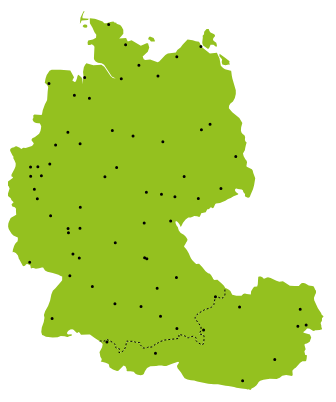
D3 v3 page, settled after 360 driven frames (6 s of simulated time); the page loaded 1 data file(s).



	var startnext = startnext || {};

	startnext.width = 330;
	startnext.height = 410;

	startnext.svg = d3.select("body").append("svg")
	.attr("width", startnext.width)
	.attr("height", startnext.height);	

	d3.json("../data/atde.json", function(error, atde) {
		var subunits = topojson.feature(atde, atde.objects.subunits);

		var projection = d3.geo.albers()
		.center([0,50.5])
		.rotate([-12,0])
		.parallels([50,60])
		.scale(2500)
		.translate([startnext.width/2,startnext.height/2]);

		var path = d3.geo.path()
		.projection(projection)
		.pointRadius([1.5]);

		startnext.svg.selectAll(".subunit")
		.data(topojson.feature(atde, atde.objects.subunits).features)
		.enter().append("path")
		.attr("class", function(d) {return "subunit " + d.id;})
		.attr("d",path);

		startnext.svg.append("path")
		.datum(topojson.mesh(atde, atde.objects.subunits, function(a,b) { return a !== b;}))
		.attr("d",path)
		.attr("class", "subunit-boundary")

		startnext.svg.append("path")
		.datum(topojson.feature(atde, atde.objects.places))
		.attr("d", path)
		.attr("class","place")

		startnext.svg.append("path")
		.datum(topojson.feature(atde, atde.objects.places_2))
		.attr("d", path)
		.attr("class","place")

	});
	

### data: ../data/atde.json
{
 "type": "Topology",
 "transform": {
  "scale": [
   0.001129,
   0.000866
  ],
  "translate": [
   5.858,
   46.4
  ]
 },
 "objects": {
  "subunits": {
   "type": "GeometryCollection",
   "geometries": [
    "{... 4 keys}",
    "{... 4 keys}"
   ]
  },
  "places": {
   "type": "GeometryCollection",
   "geometries": [
    "{... 3 keys}",
    "{... 3 keys}",
    "{... 3 keys}",
    "{... 3 keys}",
    "{... 3 keys}",
    "{... 3 keys}",
    "{... 3 keys}",
    "{... 3 keys}",
    "... 49 more items"
   ]
  },
  "places_2": {
   "type": "GeometryCollection",
   "geometries": [
    "{... 3 keys}",
    "{... 3 keys}",
    "{... 3 keys}",
    "{... 3 keys}",
    "{... 3 keys}",
    "{... 3 keys}",
    "{... 3 keys}",
    "{... 3 keys}",
    "... 2 more items"
   ]
  }
 },
 "arcs": [
  [
   [
    3247,
    1299
   ],
   [
    22,
    11
   ],
   [
    90,
    -10
   ],
   [
    58,
    29
   ],
   [
    29,
    29
   ],
   [
    80,
    -27
   ],
   [
    118,
    -54
   ],
   [
    55,
    -37
   ],
   "... 83 more items"
  ],
  [
   [
    7047,
    2734
   ],
   [
    26,
    -9
   ],
   [
    71,
    -36
   ],
   [
    58,
    -41
   ],
   [
    53,
    -104
   ],
   [
    125,
    -28
   ],
   [
    157,
    -3
   ],
   [
    56,
    47
   ],
   "... 174 more items"
  ],
  [
   [
    7387,
    8683
   ],
   [
    14,
    -56
   ],
   [
    -37,
    4
   ],
   [
    -110,
    -13
   ],
   [
    -108,
    19
   ],
   [
    -21,
    69
   ],
   [
    17,
    67
   ],
   [
    -43,
    45
   ],
   "... 6 more items"
  ],
  [
   [
    4805,
    9259
   ],
   [
    -136,
    -2
   ],
   [
    -52,
    46
   ],
   [
    -52,
    12
   ],
   [
    28,
    57
   ],
   [
    37,
    20
   ],
   [
    131,
    -37
   ],
   [
    42,
    -72
   ],
   "... 1 more items"
  ],
  [
   [
    6954,
    9218
   ],
   [
    22,
    -77
   ],
   [
    -24,
    -40
   ],
   [
    -99,
    66
   ],
   [
    -100,
    -1
   ],
   [
    -60,
    -101
   ],
   [
    -44,
    -5
   ],
   [
    -155,
    92
   ],
   "... 17 more items"
  ],
  [
   [
    2418,
    9599
   ],
   [
    -34,
    -28
   ],
   [
    -85,
    3
   ],
   [
    -47,
    27
   ],
   [
    15,
    28
   ],
   [
    45,
    22
   ],
   [
    37,
    3
   ],
   [
    56,
    -13
   ],
   "... 1 more items"
  ],
  [
   [
    3247,
    1299
   ],
   [
    -154,
    86
   ],
   [
    -148,
    83
   ],
   [
    -49,
    0
   ],
   [
    -218,
    -17
   ],
   [
    -6,
    7
   ],
   [
    -38,
    48
   ],
   [
    -34,
    15
   ],
   "... 394 more items"
  ],
  [
   [
    2170,
    9685
   ],
   [
    -20,
    -23
   ],
   [
    9,
    163
   ],
   [
    97,
    174
   ],
   [
    41,
    -4
   ],
   [
    -42,
    -47
   ],
   [
    -12,
    -33
   ],
   [
    -17,
    -65
   ],
   "... 5 more items"
  ]
 ]
}